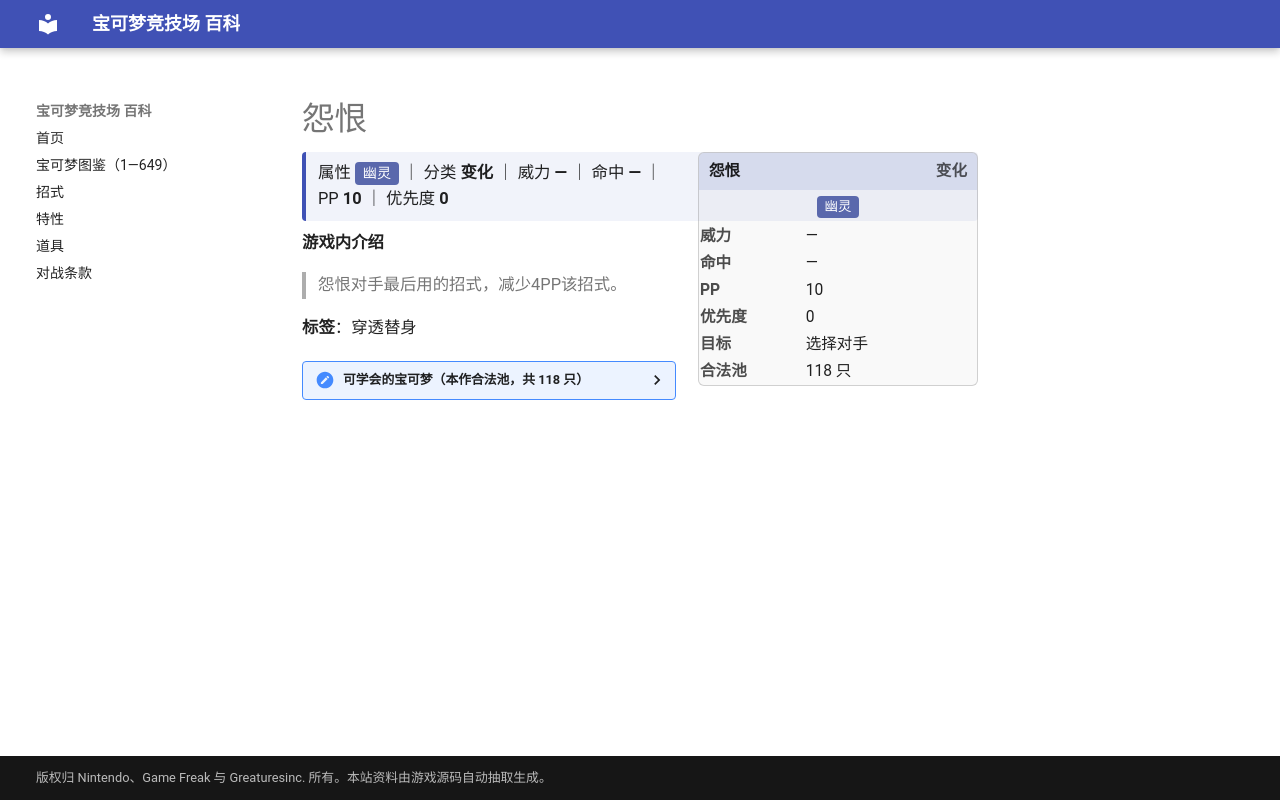

repository: nanmoboys/pkmn-arena-wiki · page: moves/怨恨/index.html · generator: mkdocs

# 怨恨

<div class="infobox">
<div class="ib-h"><span>怨恨</span><span class="ib-no">变化</span></div>
<div class="ib-ty"><span class="tp" style="background:#5A68AC">幽灵</span></div>
<table class="ib-t"><tr><th>威力</th><td>—</td></tr><tr><th>命中</th><td>—</td></tr><tr><th>PP</th><td>10</td></tr><tr><th>优先度</th><td>0</td></tr><tr><th>目标</th><td>选择对手</td></tr><tr><th>合法池</th><td>118 只</td></tr></table></div>
<div class="head-stat">属性 <span class="tp" style="background:#5A68AC">幽灵</span> ｜ 分类 <b>变化</b> ｜ 威力 <b>—</b> ｜ 命中 <b>—</b> ｜ PP <b>10</b> ｜ 优先度 <b>0</b></div>

**游戏内介绍**

> 怨恨对手最后用的招式，减少4PP该招式。

**标签**：穿透替身

<details class="pool"><summary>可学会的宝可梦（本作合法池，共 118 只）</summary>

<p>阿柏蛇、阿柏怪、六尾、九尾、喵喵、猫老大、猴怪、火暴猴、臭泥、臭臭泥、鬼斯、鬼斯通、耿鬼、嘎啦嘎啦、瓦斯弹、双弹瓦斯、独角犀牛、钻角犀兽、袋兽、肯泰罗、暴鲤龙、火焰鸟、超梦、梦幻、火暴兽、小锯鳄、蓝鳄、大力鳄、咕咕、猫头夜鹰、圆丝蛛、阿利多斯、长尾怪手、月亮伊布、黑暗鸦、梦妖、土龙弟弟、布鲁、布鲁皇、千针鱼、狃拉、太阳珊瑚、戴鲁比、黑鲁加、惊角鹿、幼基拉斯、沙基拉斯、班基拉斯、土狼犬、大狼犬、橡实果、长鼻叶、狡猾天狗、土居忍士、铁面忍者、脱壳忍者、勾魂眼、可可多拉、可多拉、波士可多拉、利牙鱼、巨牙鲨、刺球仙人掌、梦歌仙人掌、龙虾小兵、铁螯龙虾、怨影娃娃、诅咒娃娃、夜巡灵、彷徨夜灵、热带龙、阿勃梭鲁、雪童子、冰鬼护、头盖龙、战槌龙、蜂女王、双尾怪手、飘飘球、随风球、梦妖魔、乌鸦头头、花岩怪、不良蛙、毒骷蛙、玛狃拉、超甲狂犀、黑夜魔灵、雪妖女、洛托姆、骑拉帝纳、达克莱伊、扒手猫、酷豹、黑眼鳄、混混鳄、流氓鳄、滑滑小子、头巾混混、哭哭面具、迭失棺、破破袋、灰尘山、索罗亚、索罗亚克、轻飘飘、胖嘟嘟、烛光灵、灯火幽灵、水晶灯火灵、泥巴鱼、驹刀小兵、劈斩司令、秃鹰丫头、秃鹰娜、单首龙、双首暴龙、三首恶龙</p>

</details>
